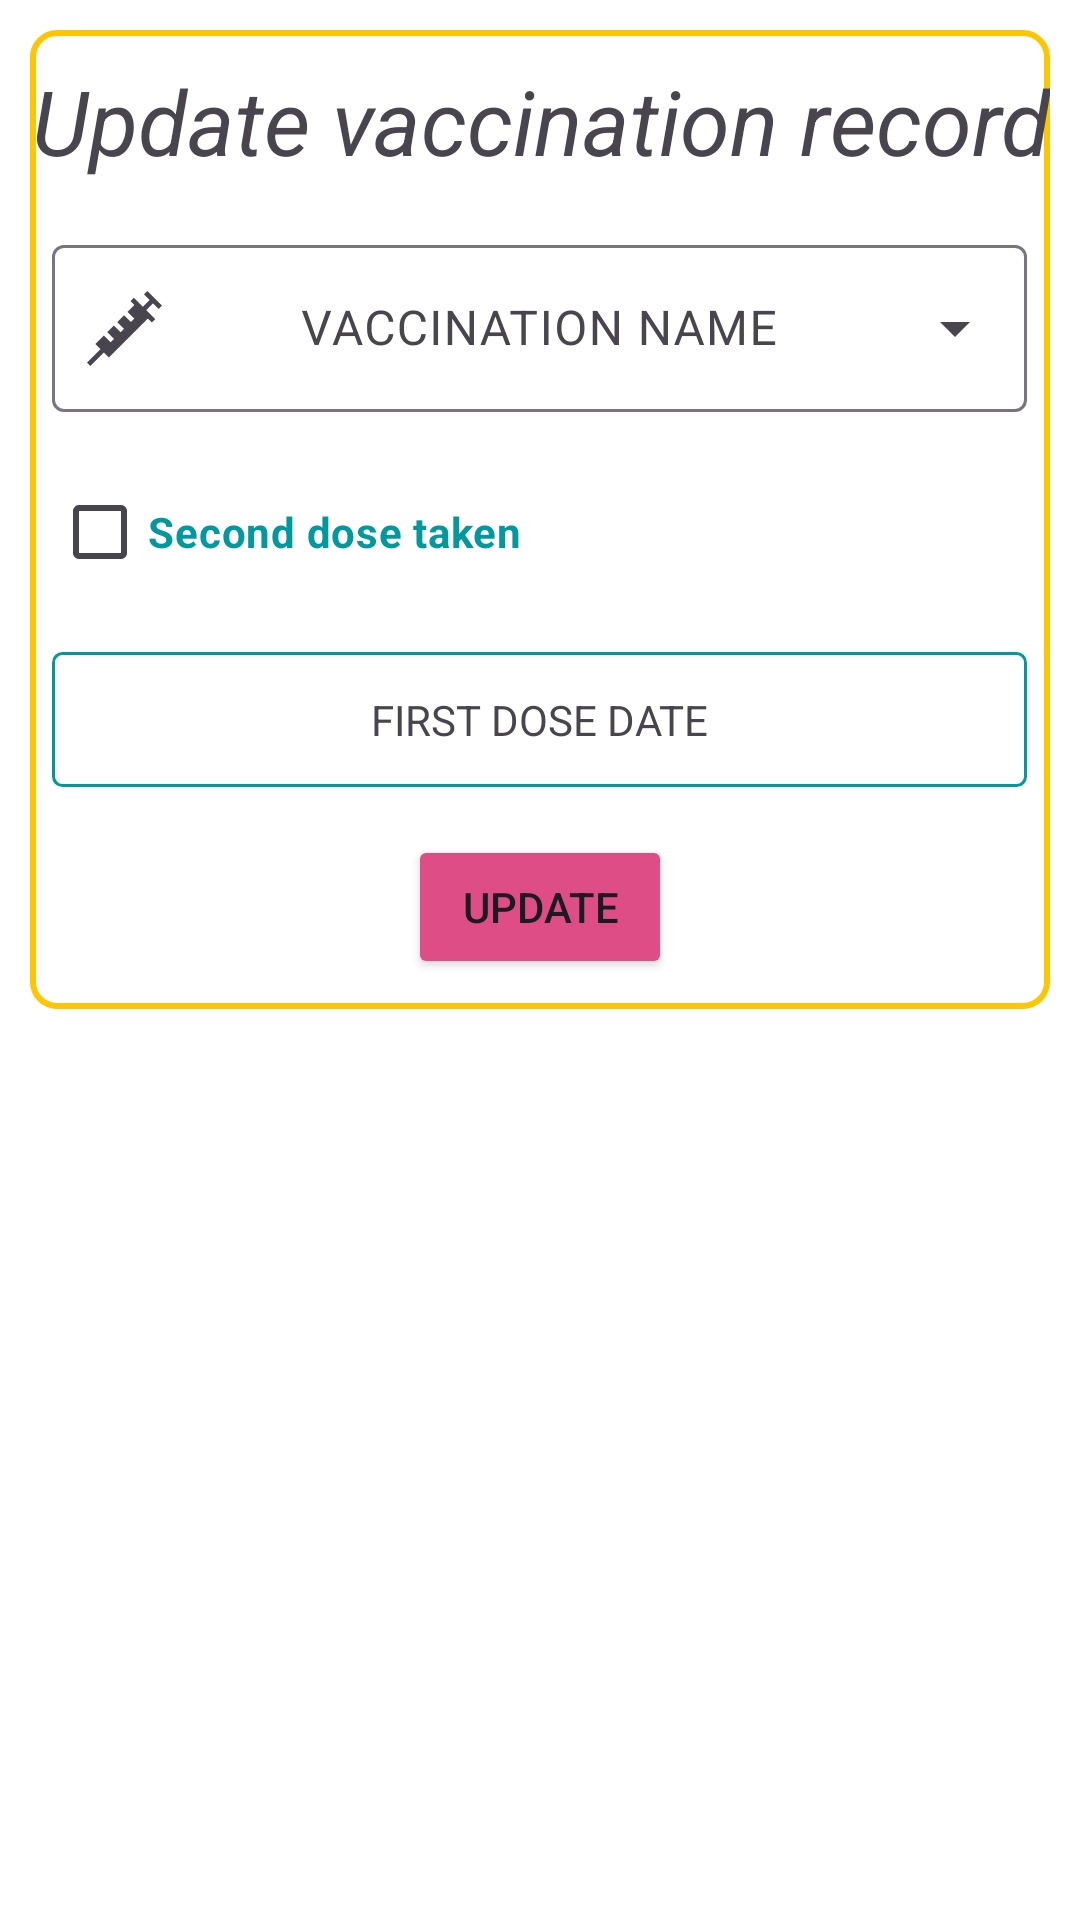

The Android layout XML behind this screen, and the referenced resources:
<!-- AndroidManifest.xml: application theme Theme.LastChanceDB -->
<!-- res/layout/fragment_update_vacc_rec_dialog.xml -->
<?xml version="1.0" encoding="utf-8"?>
<RelativeLayout xmlns:android="http://schemas.android.com/apk/res/android"
    android:layout_width="match_parent"
    android:layout_height="wrap_content"
    xmlns:app="http://schemas.android.com/apk/res-auto"
    android:background="@android:color/white">

    <LinearLayout
        android:layout_width="match_parent"
        android:layout_height="wrap_content"
        android:background="@drawable/dialog_outline"
        android:layout_margin="10dp"
        android:orientation="vertical">

        <TextView
            android:id="@+id/textView9"
            android:layout_marginTop="10dp"
            android:layout_width="match_parent"
            android:layout_height="wrap_content"
            android:text="Update vaccination record"
            android:layout_gravity="center"
            android:textStyle="italic"
            android:gravity="center"
            android:textSize="30sp"/>

        <com.google.android.material.textfield.TextInputLayout
            android:id="@+id/textInputLayout"
            style="@style/Widget.Material3.TextInputLayout.OutlinedBox.ExposedDropdownMenu"
            android:layout_width="325dp"
            android:layout_marginTop="16dp"
            android:layout_height="wrap_content"
            android:layout_gravity="center"
            app:hintEnabled="true"
            app:layout_constraintBottom_toBottomOf="parent"
            app:layout_constraintEnd_toEndOf="parent"
            app:startIconDrawable="@drawable/ic_syringe_filled">
            <AutoCompleteTextView
                android:id="@+id/vaccinationNameUpdateACTV"
                android:layout_width="match_parent"
                android:layout_height="wrap_content"
                android:gravity="center"
                android:hint="VACCINATION NAME"
                android:textColorHint="@color/main_cyan"
                android:inputType="none"
                android:textAlignment="center"
                app:dropDownBackgroundTint="@color/white" />
        </com.google.android.material.textfield.TextInputLayout>

        <CheckBox
            android:id="@+id/checkBoxUpdate"
            android:layout_width="325dp"
            android:layout_gravity="center"
            android:layout_height="wrap_content"
            android:layout_marginTop="16dp"
            android:text="Second dose taken"
            android:textStyle="bold"
            android:textColor="@color/main_cyan"/>

        <TextView
            android:id="@+id/firstDDTV"
            android:layout_width="325dp"
            android:layout_height="45dp"
            android:layout_marginTop="16dp"
            android:layout_gravity="center"
            android:background="@drawable/almost_square"
            android:gravity="center"
            android:ems="10"
            android:inputType="text"
            android:text="FIRST DOSE DATE" />

        <TextView
            android:id="@+id/secondDDTV"
            android:layout_width="325dp"
            android:visibility="gone"
            android:background="@drawable/almost_square"
            android:layout_height="45dp"
            android:layout_marginTop="16dp"
            android:layout_gravity="center"
            android:gravity="center"
            android:text="SECOND DOSE DATE" />

        <Button
            android:id="@+id/updateVRBTN"
            android:layout_marginTop="16dp"
            android:backgroundTint="@color/main_pink"
            android:layout_width="wrap_content"
            android:layout_gravity="center"
            android:layout_height="wrap_content"
            android:text="Update"
            android:layout_marginBottom="10dp"
            />
    </LinearLayout>
</RelativeLayout>
<!-- resources referenced by this layout -->
<resources>
  <color name="main_cyan">#03989E</color>
  <color name="main_pink">#DE4D86</color>
  <color name="white">#FFFFFFFF</color>
  <!-- drawable almost_square (drawable) -->
  <?xml version="1.0" encoding="utf-8"?>
  <shape xmlns:android="http://schemas.android.com/apk/res/android"
      android:shape="rectangle">
      <corners android:radius="3dp" />
      <solid android:color="@android:color/white" />
      <stroke
          android:width="1dp"
          android:color="@color/main_cyan" />
  </shape>
  <!-- drawable dialog_outline (drawable) -->
  <?xml version="1.0" encoding="utf-8"?>
  <shape xmlns:android="http://schemas.android.com/apk/res/android"
      android:shape="rectangle">
      <solid android:color="@android:color/transparent" />
      <stroke
          android:width="2dp"
          android:color="@color/main_yellow" />
      <corners android:radius="8dp" /> 
  </shape>
  <!-- drawable ic_syringe_filled (drawable) -->
  <vector xmlns:android="http://schemas.android.com/apk/res/android" android:height="25dp" android:viewportHeight="471.21" android:viewportWidth="471.21" android:width="25dp">
        
      <path android:fillColor="#000000" android:pathData="M450,113.11l21.21,-21.21l-91.9,-91.9l-21.21,21.21l35.34,35.34l-42.23,42.22l-56.55,-56.55l-21.21,21.21l24.74,24.74l-43.19,43.19l42.41,42.41l-21.21,21.21l-42.41,-42.41l-43.12,43.12l42.41,42.41l-21.21,21.21l-42.41,-42.41l-41.7,41.7l42.41,42.41l-21.21,21.21l-42.41,-42.41l-53.72,53.72l31.81,31.81l-84.64,84.64l21.21,21.21l84.64,-84.64l31.81,31.81l245.37,-245.37l24.74,24.74l21.21,-21.21l-56.55,-56.55l42.23,-42.22z"/>
      
  </vector>
  <style name="Theme.LastChanceDB" parent="Base.Theme.LastChanceDB" />
  <color name="main_yellow">#FEC601</color>
  <style name="Base.Theme.LastChanceDB" parent="Theme.Material3.DayNight.NoActionBar">
          <item name="colorPrimary">@color/main_cyan</item>
          <item name="android:colorBackground">@color/white</item>
          <item name="dropDownBackgroundTint">@color/white</item>
      </style>
</resources>
